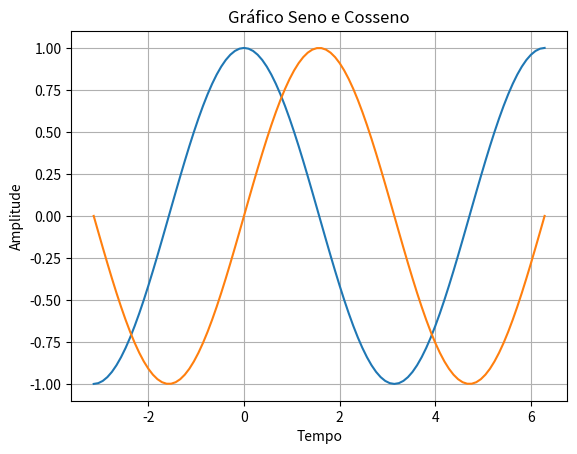

Generate this figure with matplotlib:
'''Aula 3'''


import numpy as np
import matplotlib.pyplot as plt 


#aqui vai ser usada a função arrange. A diferença dela para a linspace é que por meio dela definimos o passo. No caso da outro definimos o ponto final


numero_gerado = np.arange(0,100)
eixo_y_exponencial = np.exp(numero_gerado)

#plt.figure("Exponencial")
#plt.plot(numero_gerado,eixo_y_exponencial)
#plt.show()

print(numero_gerado)


#agora vamos fazer dois intervalos com seno e cosseno para gerar os gráficos juntos


plt.figure('Seno e Cosseno')
numero_gerado = np.linspace(-np.pi,2*np.pi,100)
eixo_y_cos = np.cos(numero_gerado)
eixo_y_sin = np.sin(numero_gerado)     
plt.plot(numero_gerado, eixo_y_cos)
plt.plot(numero_gerado,eixo_y_sin)
plt.title("Gráfico Seno e Cosseno")
plt.xlabel('Tempo')
plt.ylabel('Amplitude')
plt.grid()
plt.show()

#deu certo! Assiml, gerou mesmo um gráfico só com as duas representações, bom para gerar comparativos

#print(numero_gerado)

#bem maneiro e o gráfico fica top

